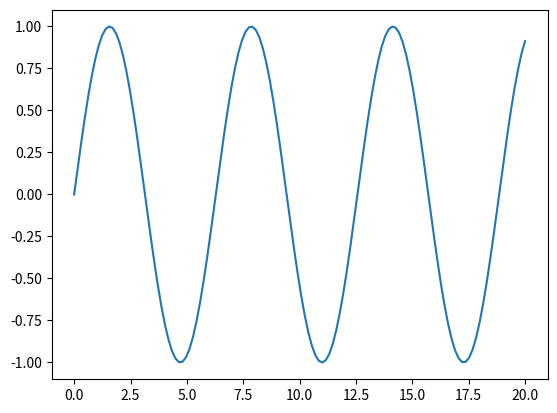

Reproduce this figure in Python.
import matplotlib.pyplot as plt
import matplotlib as mpl
import numpy as np

x = np.linspace(0, 20, 130)  # Create a list of evenly-spaced numbers over the range
plt.plot(x, np.sin(x))       # Plot the sine of each x point
plt.show()                   # Display the plot